Photos from the image-classification dataset "classify" in the GitHub repository jsirott/fowler_lab. Its 4 classes are: dead, edge, intermediate, puncta.

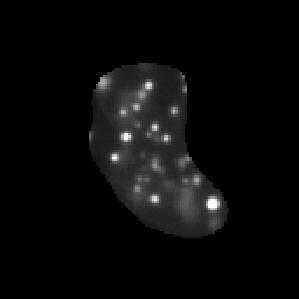
Label: puncta

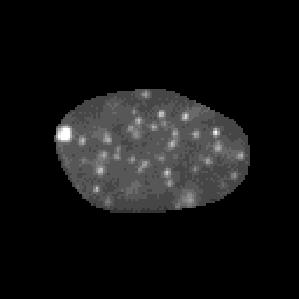
Label: puncta

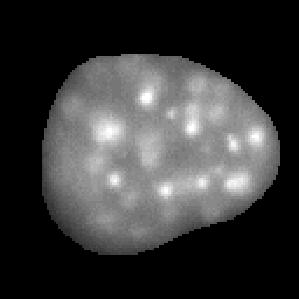
Label: intermediate

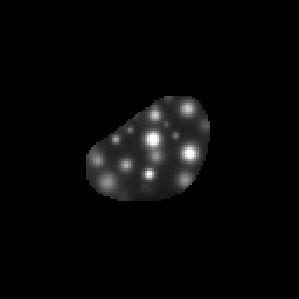
Label: puncta

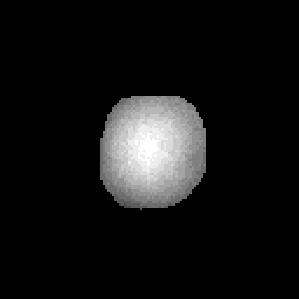
Label: dead

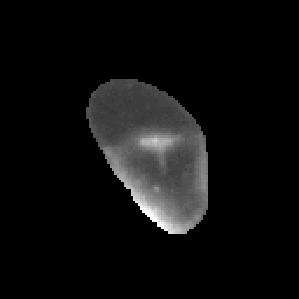
Label: edge
